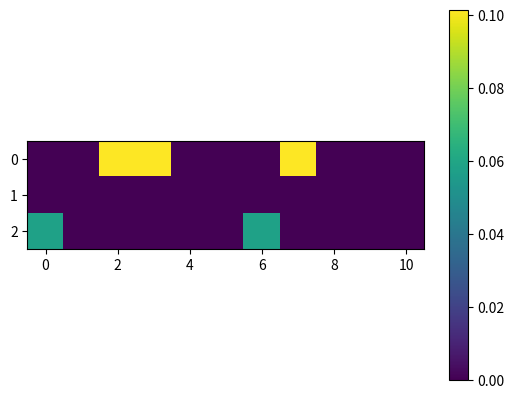

Write Python code to recreate this figure.
import numpy as np
import matplotlib.pyplot as plt



corpus = ["Tôi thích học AI", "AI là trí tuệ nhân tạo",
             "AGI là siêu trí tuệ nhân tạo"]

def plot(matrix):
    plt.imshow(matrix, cmap='viridis', interpolation='nearest')
    plt.colorbar() 
    plt.grid(False)  # Thêm thanh màu
    plt.show()

def get_vocab_from_corpus(corpus : list[str]) -> list:
    """
        * Return vocabs from corpus
    """
    vocabs = list()
    for doc in corpus:
        vocabs.extend(doc.split())
        
    unique_vocabs = list(set(vocabs))
    sorted_list = sorted(unique_vocabs)
    return sorted_list

def get_term_frequency(corpus: list[str]) -> np.ndarray:
    """
        * Return term_frequency with Input is Corpus
    """
    vocabs = get_vocab_from_corpus(corpus)
    term_frequency = np.zeros((len(corpus), len(vocabs)))
    for i, doc in enumerate(corpus):
        for word in doc.split():
            term_frequency[i, list(vocabs).index(word)] += 1
    term_frequency /= term_frequency.sum(axis=1, keepdims=True  ) 
    return term_frequency

def get_inverse_document_frequency(corpus: list[str])-> np.array:
    """
        * Return Inverse Document Frequency from corpus
    """
    vocabs = get_vocab_from_corpus(corpus)
    idf = np.zeros(len(vocabs))
    for i, word in enumerate(vocabs):
        idf[i] = np.log(len(corpus) / (1 + sum([word in doc for doc in corpus])))
    
    return idf


def get_metrix(corpus: list[str]) -> np.ndarray: return get_term_frequency(corpus) * get_inverse_document_frequency(corpus)


if __name__ =="__main__":

    print(f"*************** Vocab from corpus:\n {get_vocab_from_corpus(corpus)}\n")
    print(f"*************** Term Frequency:\n {get_term_frequency(corpus)}\n")
    print(f"*************** Inverse Document Frequency:\n {get_term_frequency(corpus)}\n")

    print(f"*************** TF-IDF Matrix \n {get_metrix(corpus)}\n")

    plot(get_metrix(corpus))
